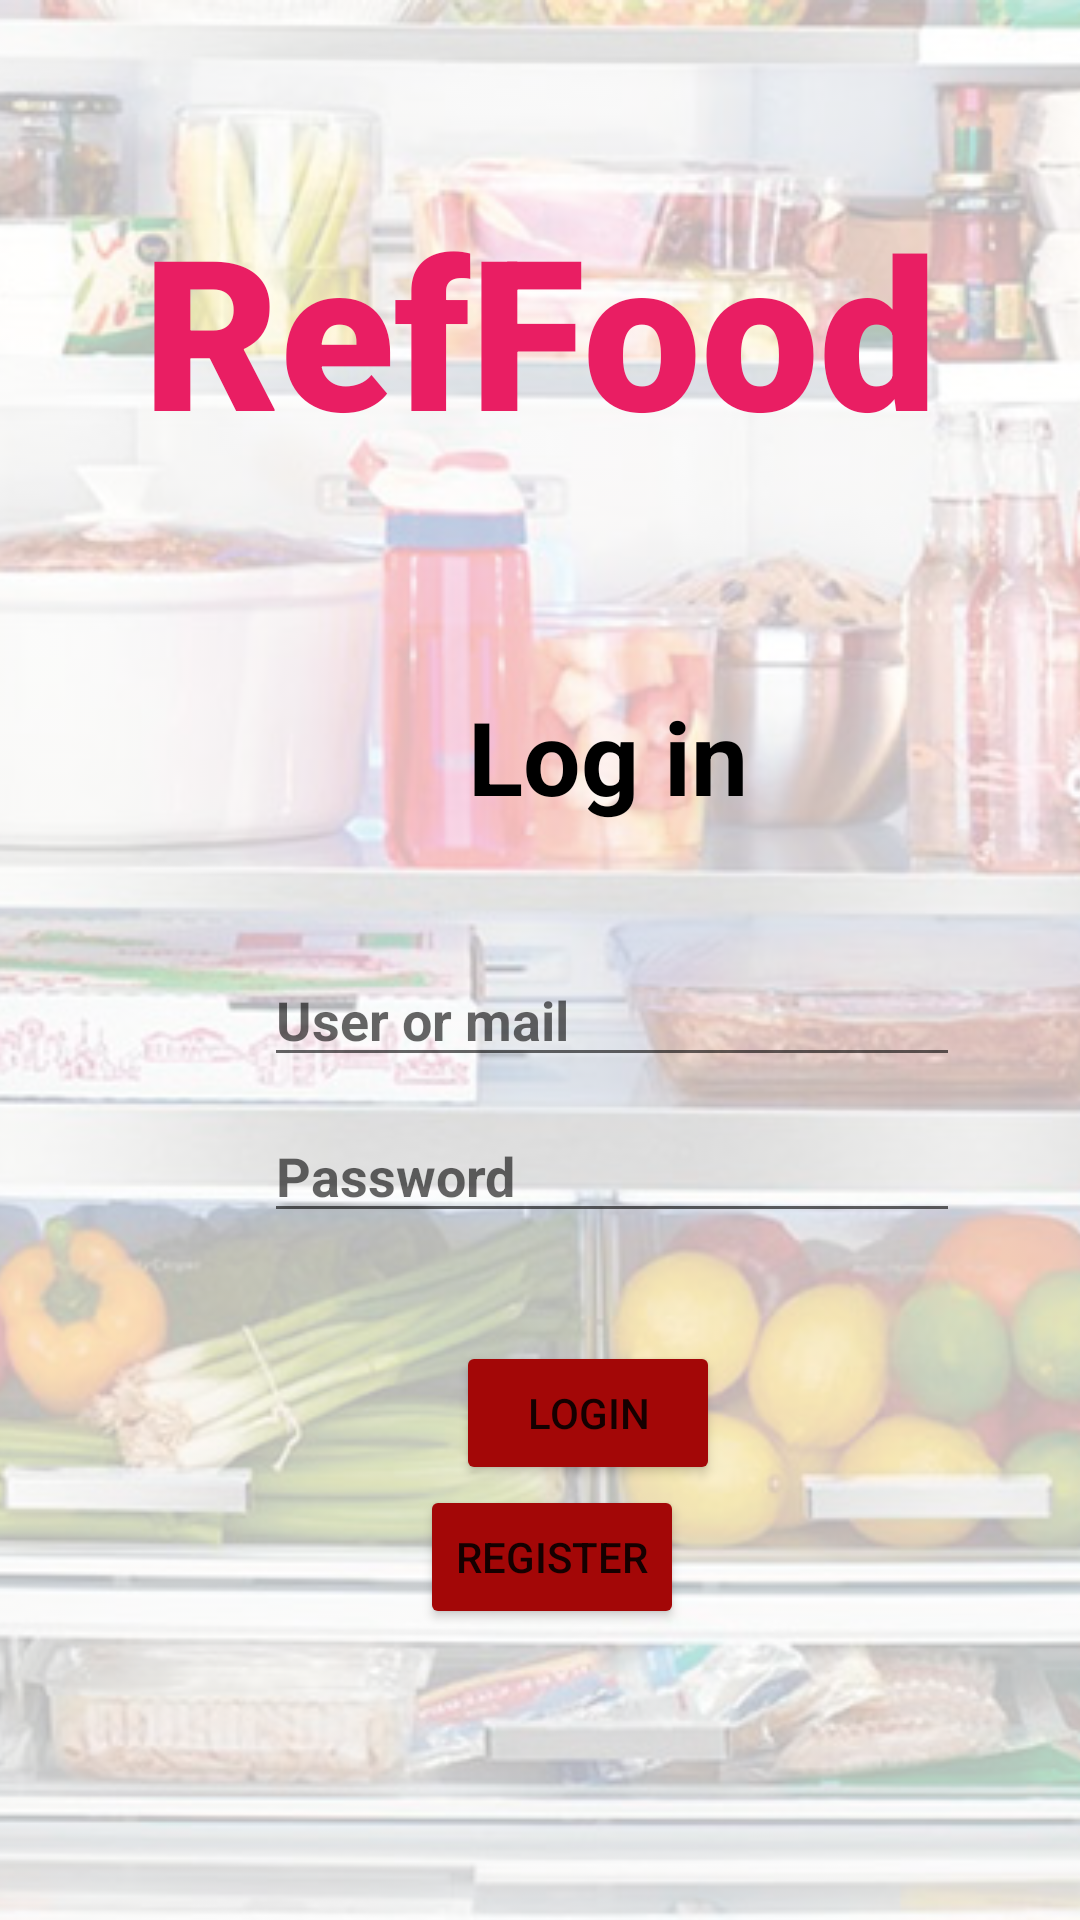

The Android layout XML behind this screen, and the referenced resources:
<!-- AndroidManifest.xml: application theme Theme.Refrigerador -->
<!-- res/layout/activity_main.xml -->
<?xml version="1.0" encoding="utf-8"?>
<androidx.constraintlayout.widget.ConstraintLayout xmlns:android="http://schemas.android.com/apk/res/android"
    xmlns:app="http://schemas.android.com/apk/res-auto"
    xmlns:tools="http://schemas.android.com/tools"
    android:layout_width="match_parent"
    android:layout_height="match_parent"
    tools:context=".MainActivity">

    <Button
        android:id="@+id/btnIr2"
        android:layout_width="wrap_content"
        android:layout_height="wrap_content"
        android:layout_marginStart="140dp"
        android:text="Register"
        app:backgroundTint="#A30707"
        app:layout_constraintEnd_toEndOf="parent"
        app:layout_constraintHorizontal_bias="0.0"
        app:layout_constraintStart_toStartOf="parent"
        app:layout_constraintTop_toBottomOf="@+id/btnIr" />

    <ImageView
        android:id="@+id/imageView"
        android:layout_width="0dp"
        android:layout_height="0dp"
        android:alpha="0.3"
        android:scaleType="centerCrop"
        app:layout_constraintBottom_toBottomOf="parent"
        app:layout_constraintEnd_toEndOf="parent"
        app:layout_constraintHorizontal_bias="0.0"
        app:layout_constraintStart_toStartOf="parent"
        app:layout_constraintTop_toTopOf="parent"
        app:layout_constraintVertical_bias="0.0"
        app:srcCompat="@drawable/news_12_1"
        tools:visibility="visible" />

    <EditText
        android:id="@+id/user"
        android:layout_width="232dp"
        android:layout_height="39dp"
        android:layout_marginStart="88dp"
        android:layout_marginTop="320dp"
        android:hint="User or mail"
        android:inputType="text"
        android:textStyle="bold"
        app:layout_constraintStart_toStartOf="parent"
        app:layout_constraintTop_toTopOf="parent" />

    <EditText
        android:id="@+id/pass"
        android:layout_width="232dp"
        android:layout_height="39dp"
        android:layout_marginStart="88dp"
        android:layout_marginTop="372dp"
        android:hint="Password"
        android:inputType="text"
        android:textStyle="bold"
        app:layout_constraintStart_toStartOf="parent"
        app:layout_constraintTop_toTopOf="parent" />

    <Button
        android:id="@+id/btnIr"
        android:layout_width="wrap_content"
        android:layout_height="wrap_content"
        android:layout_marginStart="152dp"
        android:layout_marginTop="36dp"
        android:gravity="center"
        android:text="login"
        app:backgroundTint="#A30707"
        app:layout_constraintEnd_toEndOf="parent"
        app:layout_constraintHorizontal_bias="0.0"
        app:layout_constraintStart_toStartOf="parent"
        app:layout_constraintTop_toBottomOf="@+id/pass" />

    <TextView
        android:id="@+id/textView"
        android:layout_width="wrap_content"
        android:layout_height="wrap_content"
        android:layout_marginStart="156dp"
        android:layout_marginTop="184dp"
        android:text="Log in"
        android:textColor="@android:color/black"
        android:textSize="34sp"
        android:textStyle="bold"
        app:layout_constraintBottom_toTopOf="@+id/user"
        app:layout_constraintStart_toStartOf="parent"
        app:layout_constraintTop_toTopOf="parent" />

    <TextView
        android:id="@+id/textView2"
        android:layout_width="wrap_content"
        android:layout_height="wrap_content"
        android:fontFamily="sans-serif-black"
        android:text="RefFood"
        android:textColor="#E91E63"
        android:textSize="70sp"
        app:layout_constraintBottom_toTopOf="@+id/textView"
        app:layout_constraintEnd_toEndOf="parent"
        app:layout_constraintStart_toStartOf="parent"
        app:layout_constraintTop_toTopOf="@+id/imageView"
        app:layout_constraintVertical_bias="0.463" />


</androidx.constraintlayout.widget.ConstraintLayout>
<!-- resources referenced by this layout -->
<resources>
  <!-- drawable news_12_1: jpg bitmap (drawable, 168901 bytes) -->
  <style name="Theme.Refrigerador" parent="Theme.MaterialComponents.DayNight.DarkActionBar">
          
          <item name="colorPrimary">@color/purple_500</item>
          <item name="colorPrimaryVariant">@color/purple_700</item>
          <item name="colorOnPrimary">@color/white</item>
          
          <item name="colorSecondary">@color/teal_200</item>
          <item name="colorSecondaryVariant">@color/teal_700</item>
          <item name="colorOnSecondary">@color/black</item>
          
          <item name="android:statusBarColor" tools:targetApi="l">?attr/colorPrimaryVariant</item>
          
      </style>
  <!-- not gathered from this repository: default colours our renderer supplied (Android Studio template values) -->
  <color name="purple_500">#FF6200EE</color>
  <color name="purple_700">#FF3700B3</color>
  <color name="teal_200">#FF03DAC5</color>
  <color name="teal_700">#FF018786</color>
  <color name="black">#FF000000</color>
  <color name="white">#FFFFFFFF</color>
</resources>
